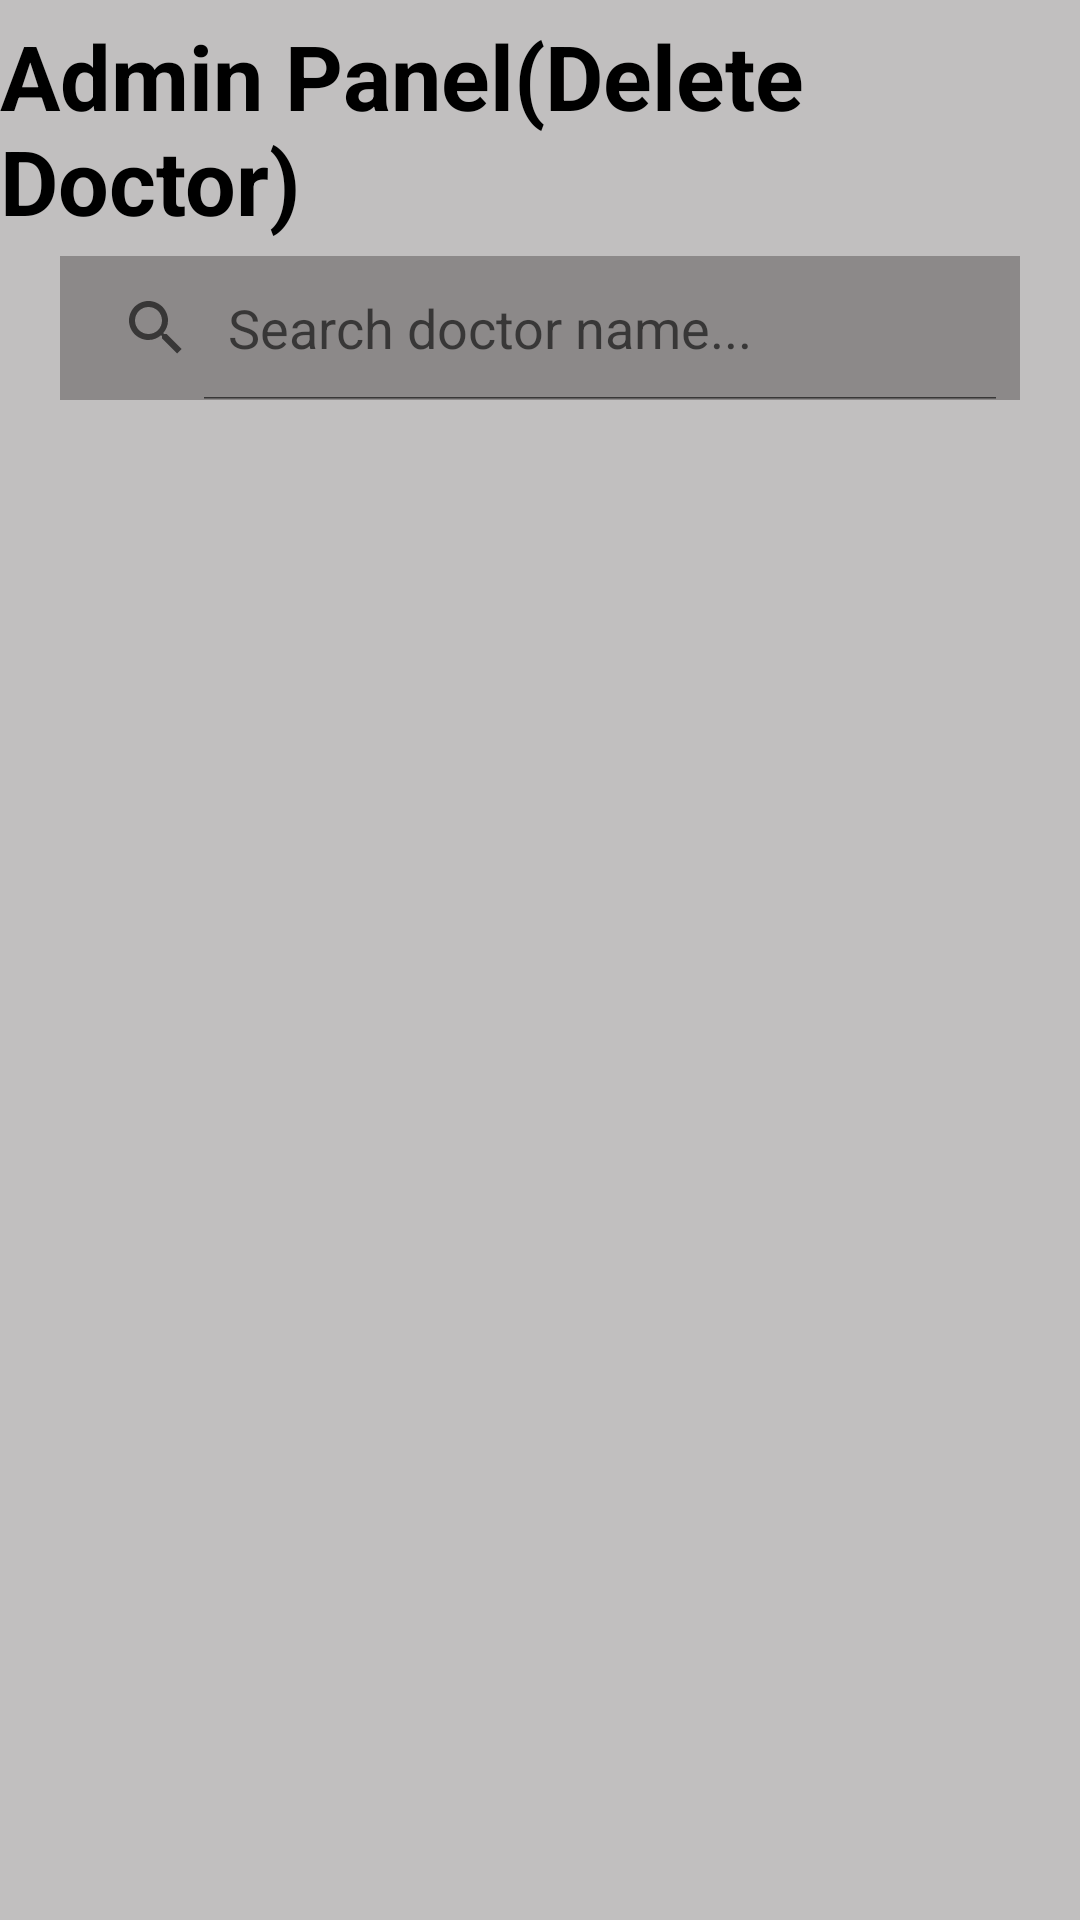

This screen was rendered from an Android layout file. Write that file and the resources it references.
<!-- AndroidManifest.xml: application theme Theme.SmartApponintment -->
<!-- res/layout/fragment_delete_doctor.xml -->
<?xml version="1.0" encoding="utf-8"?>
<RelativeLayout xmlns:android="http://schemas.android.com/apk/res/android"
    xmlns:tools="http://schemas.android.com/tools"
    android:layout_width="match_parent"
    android:layout_height="match_parent"
    tools:context=".fragments.DeleteDoctorFragment"
    android:background="#C1BFBF"
    android:layout_marginTop="?attr/actionBarSize">

    <TextView
        android:id="@+id/id1"
        android:layout_width="wrap_content"
        android:layout_height="wrap_content"
        android:layout_centerHorizontal="true"
        android:layout_marginTop="5dp"
        android:text="Admin Panel(Delete Doctor)"
        android:textColor="@color/black"
        android:textSize="30dp"
        android:textStyle="bold" />

    <SearchView
        android:id="@+id/search"
        android:layout_width="370dp"
        android:layout_height="wrap_content"
        android:layout_below="@id/id1"
        android:layout_marginTop="5dp"
        android:layout_marginLeft="20dp"
        android:layout_marginRight="20dp"
        android:background="#8C8989"
        android:iconifiedByDefault="false"
        android:queryHint="Search doctor name...">

    </SearchView>

    <ListView
        android:id="@+id/list_view"
        android:layout_width="match_parent"
        android:layout_height="match_parent"
        android:layout_below="@+id/search"
        android:layout_marginHorizontal="10dp"
        android:layout_marginTop="10dp"
        android:layout_marginBottom="60dp"
        android:divider="@android:color/transparent"
        android:dividerHeight="10dp" />

</RelativeLayout>
<!-- resources referenced by this layout -->
<resources>
  <color name="black">#FF000000</color>
  <style name="Theme.SmartApponintment" parent="Theme.MaterialComponents.DayNight.NoActionBar">
          
          <item name="colorPrimary">@color/purple_500</item>
          <item name="colorPrimaryVariant">@color/purple_700</item>
          <item name="colorOnPrimary">@color/white</item>
          
          <item name="colorSecondary">@color/teal_200</item>
          <item name="colorSecondaryVariant">@color/teal_700</item>
          <item name="colorOnSecondary">@color/black</item>
          
          <item name="android:statusBarColor" tools:targetApi="l">?attr/colorPrimaryVariant</item>
          
      </style>
  <color name="purple_500">#FF6200EE</color>
  <color name="purple_700">#D3F4291A</color>
  <color name="white">#FFFFFFFF</color>
  <color name="teal_200">#FF03DAC5</color>
  <color name="teal_700">#FF018786</color>
</resources>
